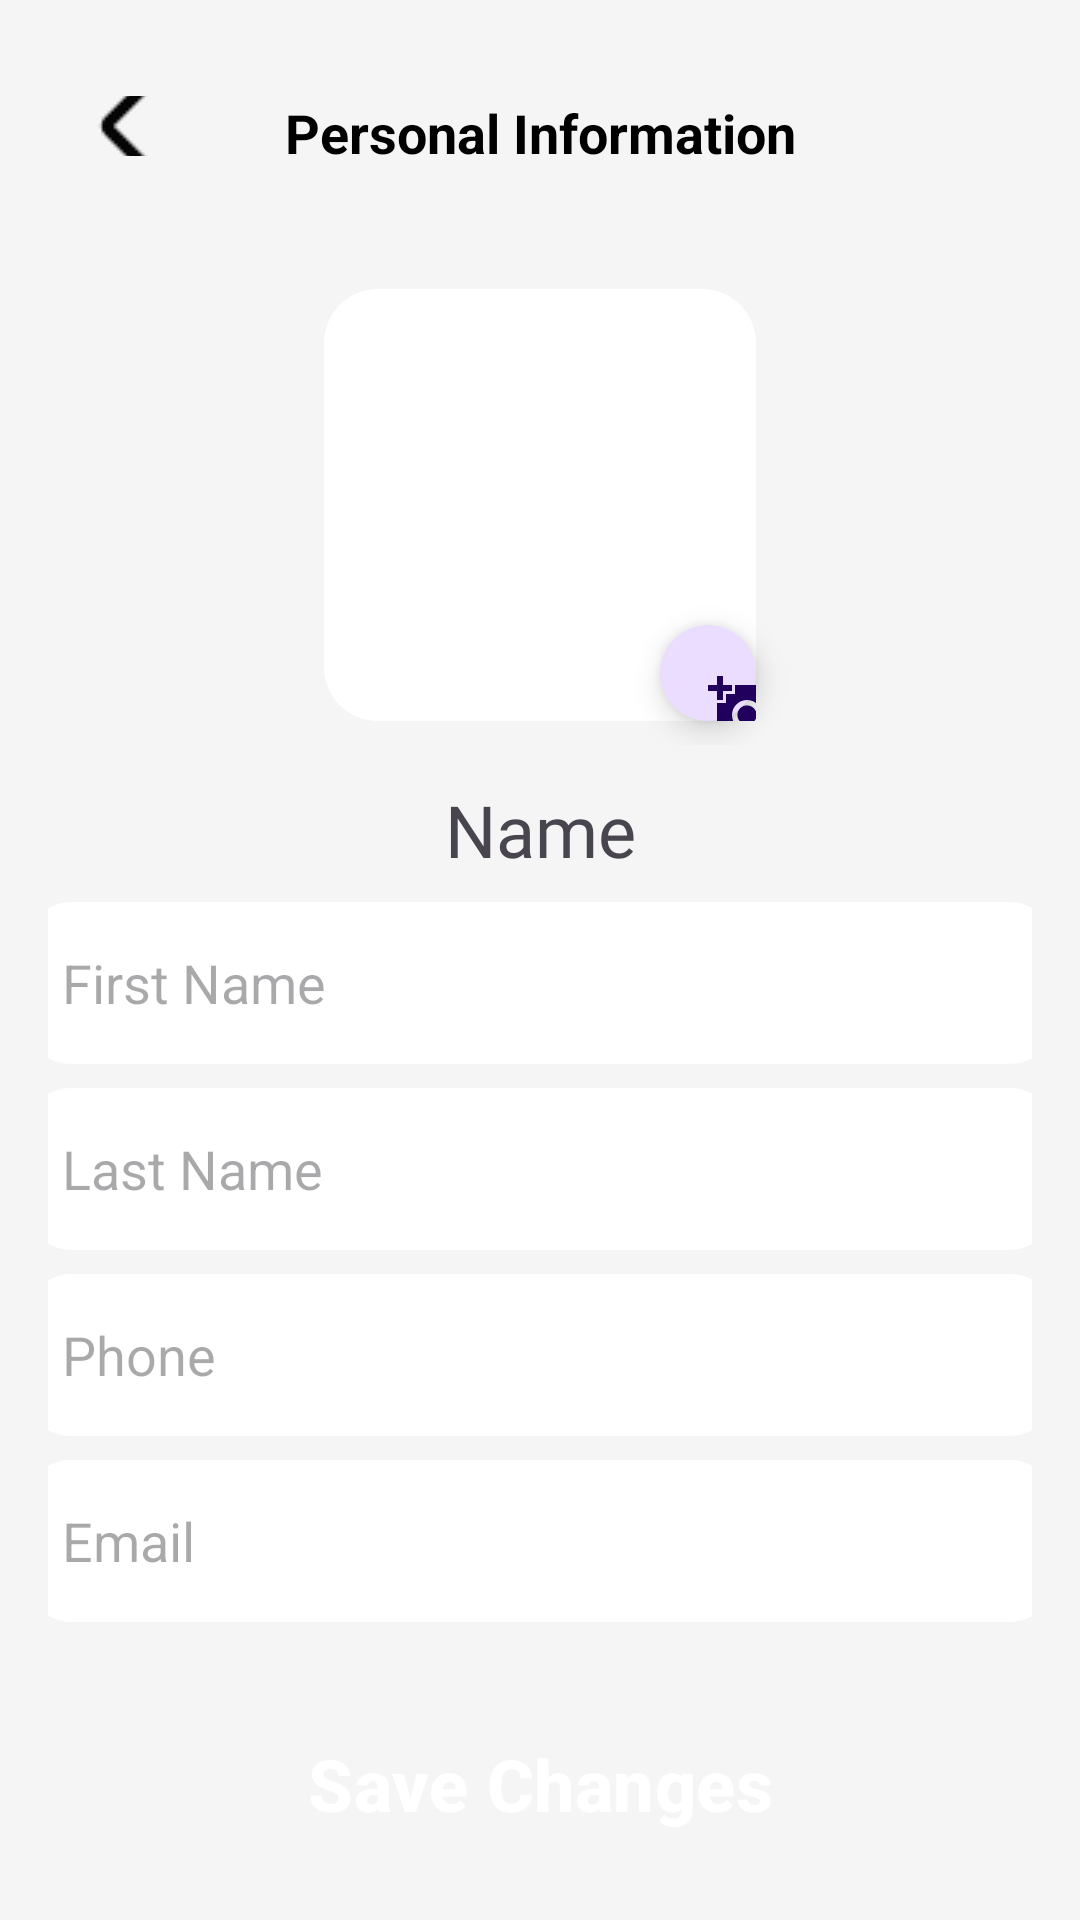

This screen was rendered from an Android layout file. Write that file and the resources it references.
<!-- AndroidManifest.xml: application theme Theme.Travelookup -->
<!-- res/layout/personal_info_edit.xml -->
<?xml version="1.0" encoding="utf-8"?>
<ScrollView xmlns:android="http://schemas.android.com/apk/res/android"
    xmlns:tools="http://schemas.android.com/tools"
    android:layout_width="match_parent"
    android:layout_height="match_parent"
    xmlns:app="http://schemas.android.com/apk/res-auto"
    android:background="#F5F5F5"
    android:padding="16dp">

    <LinearLayout
        android:layout_width="match_parent"
        android:layout_height="wrap_content"
        android:orientation="vertical">

        <RelativeLayout
            android:layout_width="match_parent"
            android:layout_height="match_parent"
            android:padding="16dp">

            <TextView
                android:id="@+id/personal_info_title"
                android:layout_width="match_parent"
                android:layout_height="wrap_content"
                android:text="Personal Information"
                style="@style/DefaultTitle"
                android:layout_gravity="center_horizontal"
                android:layout_marginBottom="16dp" />

            <ImageButton
                android:id="@+id/back_button"
                android:layout_width="20dp"
                android:layout_height="20dp"
                android:src="@drawable/ic_back_arrow"
                android:contentDescription="Back Button"
                android:background="?android:attr/selectableItemBackground" />
        </RelativeLayout>

        
        <androidx.constraintlayout.widget.ConstraintLayout
            android:layout_width="match_parent"
            android:layout_height="wrap_content">

            <com.google.android.material.imageview.ShapeableImageView
                android:id="@+id/profile_avatar"
                android:layout_width="160dp"
                android:layout_height="160dp"
                android:background="@color/white"
                android:padding="8dp"
                android:scaleType="centerCrop"
                app:layout_constraintEnd_toEndOf="parent"
                app:layout_constraintStart_toStartOf="parent"
                app:layout_constraintTop_toTopOf="parent"
                app:shapeAppearanceOverlay="@style/avatar"
                app:srcCompat="@drawable/baseline_person_24" />

            <com.google.android.material.floatingactionbutton.FloatingActionButton
                android:id="@+id/change_avatar_button"
                android:layout_width="32dp"
                android:layout_height="32dp"
                app:layout_constraintBottom_toBottomOf="@id/profile_avatar"
                app:layout_constraintEnd_toEndOf="@id/profile_avatar"
                android:layout_marginEnd="8dp"
                android:layout_marginBottom="8dp"
                app:srcCompat="@drawable/baseline_add_a_photo_24"
                android:scaleType="centerInside"
                android:clickable="true"
                android:focusable="true">

            </com.google.android.material.floatingactionbutton.FloatingActionButton>

        </androidx.constraintlayout.widget.ConstraintLayout>

        <TextView
            android:layout_width="match_parent"
            android:layout_height="wrap_content"
            android:layout_marginTop="12dp"
            android:fontFamily="@font/poppins_black"
            android:gravity="center"
            android:textSize="24sp"
            android:text="Name">
        </TextView>

        <EditText
            android:id="@+id/first_name_edit_text"
            android:layout_width="343dp"
            android:layout_height="54dp"
            android:layout_marginTop="8dp"
            android:background="@drawable/info_edit_background"
            android:layout_gravity="center_horizontal"
            android:hint="First Name"
            android:padding="12dp">
        </EditText>

        <EditText
            android:id="@+id/last_name_edit_text"
            android:layout_width="343dp"
            android:layout_height="54dp"
            android:layout_marginTop="8dp"
            android:background="@drawable/info_edit_background"
            android:layout_gravity="center_horizontal"
            android:hint="Last Name"
            android:padding="12dp">
        </EditText>

        <EditText
            android:id="@+id/phone_edit_text"
            android:layout_width="343dp"
            android:layout_height="54dp"
            android:layout_marginTop="8dp"
            android:background="@drawable/info_edit_background"
            android:layout_gravity="center_horizontal"
            android:hint="Phone"
            android:padding="12dp">
        </EditText>

        <EditText
            android:id="@+id/email_edit_text"
            android:layout_width="343dp"
            android:layout_height="54dp"
            android:layout_marginTop="8dp"
            android:background="@drawable/info_edit_background"
            android:layout_gravity="center_horizontal"
            android:hint="Email"
            android:padding="12dp">
        </EditText>

        <Button
            style="@style/DefaultSubmitButton"
            android:layout_width="343dp"
            android:layout_height="60dp"
            android:layout_gravity="center_horizontal"
            android:layout_marginTop="24dp"
            android:text="Save Changes" />

    </LinearLayout>
</ScrollView>
<!-- resources referenced by this layout -->
<resources>
  <color name="white">#FFFFFFFF</color>
  <!-- drawable baseline_add_a_photo_24 (drawable) -->
  <vector xmlns:android="http://schemas.android.com/apk/res/android" android:height="18dp" android:tint="#000000" android:viewportHeight="24" android:viewportWidth="24" android:width="18dp">
        
      <path android:fillColor="@android:color/white" android:pathData="M3,4V1h2v3h3v2H5v3H3V6H0V4H3zM6,10V7h3V4h7l1.83,2H21c1.1,0 2,0.9 2,2v12c0,1.1 -0.9,2 -2,2H5c-1.1,0 -2,-0.9 -2,-2V10H6zM13,19c2.76,0 5,-2.24 5,-5s-2.24,-5 -5,-5s-5,2.24 -5,5S10.24,19 13,19zM9.8,14c0,1.77 1.43,3.2 3.2,3.2s3.2,-1.43 3.2,-3.2s-1.43,-3.2 -3.2,-3.2S9.8,12.23 9.8,14z"/>
      
  </vector>
  <!-- drawable ic_back_arrow: png bitmap (drawable, 267 bytes) -->
  <!-- drawable info_edit_background (drawable) -->
  <?xml version="1.0" encoding="utf-8"?>
  <shape xmlns:android="http://schemas.android.com/apk/res/android"
      android:shape="rectangle">
      <size android:width="343dp"
          android:height="54dp"/>
      <solid android:color="@color/white"/>
      <corners android:radius="15dp"/>
  </shape>
  <style name="DefaultSubmitButton" parent="Widget.Material3.Button">
          <item name="android:textSize">24sp</item>
          <item name="android:backgroundTint">@android:color/holo_orange_light</item>
          <item name="android:textColor">@android:color/white</item>
          <item name="android:textStyle">bold</item>
          <item name="android:layout_marginTop">16dp</item>
      </style>
  <style name="DefaultTitle" parent="TextAppearance.AppCompat.Headline">
          <item name="android:textSize">18sp</item>
          <item name="android:textStyle">bold</item>
          <item name="android:textAlignment">center</item>
          <item name="android:textColor">@android:color/black</item>
      </style>
  <style name="avatar">
          <item name="cornerSize">12.5%</item>
          <item name="android:color">@color/white</item>
      </style>
  <style name="Theme.Travelookup" parent="Base.Theme.Travelookup" />
  <style name="Base.Theme.Travelookup" parent="Theme.Material3.DayNight.NoActionBar">
          
          
      </style>
</resources>
